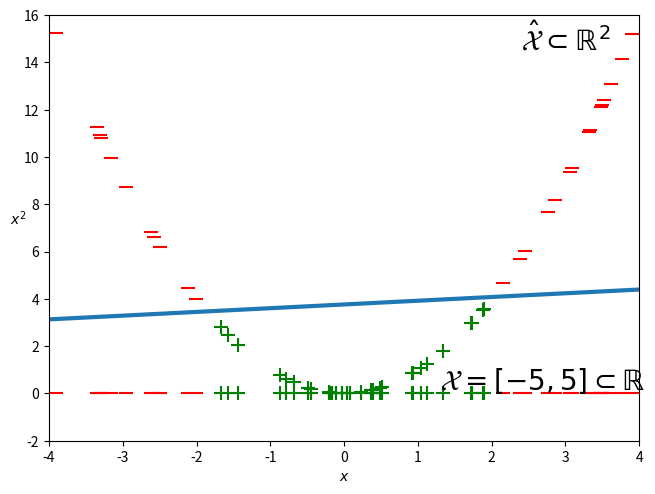

Python code for this plot:
import random
import math
import matplotlib.pyplot as plt
import numpy as np

random.seed(122)

n1 = 30 # r = 2 zirkunferentzia barruko puntu kopurua
n2 = 40 # r = 2 zirkunferentzia kanpoko puntu kopurua
s = 100 # puntuen tamaina

x1 = []
x2 = []
erro_2 = math.sqrt(2)
# Zirkunferentzia barruko puntuak
while len(x1) < n1:
    x = random.uniform(-2,2)
    if abs(x) <= 2:
        x1.append(x)

# Zirkunferentzia kanpokoak
while len(x2) < n2:
    x = random.uniform(-5,5)
    if abs(x) > 2:
        x2.append(x)
plt.scatter(x1,np.zeros((1,len(x1))), s = s, color = "green", marker= "+",label = "")
plt.scatter(x2,np.zeros((1,len(x2))),s = s, color = "red", marker= "_",label = "")
plt.xlim([-5,5])
plt.ylim([-.2 ,.2])
# plt.grid()
# plt.gca().set_aspect('equal', adjustable='box')
plt.xlabel(r'$x$')
# l = plt.legend(["+","-"])
# l.get_frame().set_alpha(1) 
plt.tight_layout(pad = 0.2)
plt.text(1.3, .17, r"$\mathcal{X} = [-5,5] \subset \BbbR$", fontsize=20, color='black')
plt.show()





# 2d grafikoa
x1 = np.array(x1)
y1 = x1**2

x2 = np.array(x2)
y2 = x2**2

plt.scatter(x1,y1, s = s, color = "green", marker= "+")
plt.scatter(x2,y2,s = s, color = "red", marker= "_")
# plt.grid()
# plt.gca().set_aspect('equal', adjustable='box')
plt.xlabel(r'$x$')
plt.ylabel(r'$x^2$', rotation = 0)
# l = plt.legend(["+","-"])
# l.get_frame().set_alpha(1) 


m = 27 / 130 - 0.05
b = 12227 / 3250
# Lerroa marrazteko puntuak:
x = np.linspace(-5, 5, 100)
y = m * x + b
plt.plot(x,y,linewidth = 3)
# l = plt.legend(["+","-"], loc = "upper center")
# l.get_frame().set_alpha(1) 
plt.xlim([-4,4])
plt.ylim([-2,16])
plt.text(2.4, 14.5, r"$\hat{\mathcal{X}} \subset \BbbR^2$", fontsize=20, color='black')
plt.tight_layout(pad = 0.2)
plt.show()

